Photos from the image-classification dataset "satalite_images" in the GitHub repository Jozzzef/airports_vs_airfields. Its 2 classes are: airfield, airport.

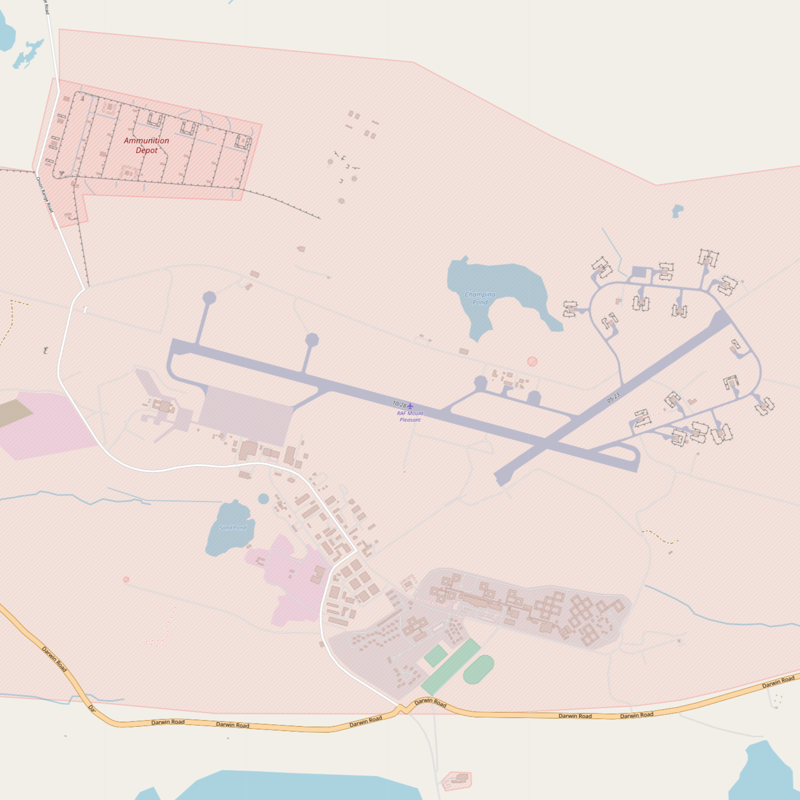
Label: airport

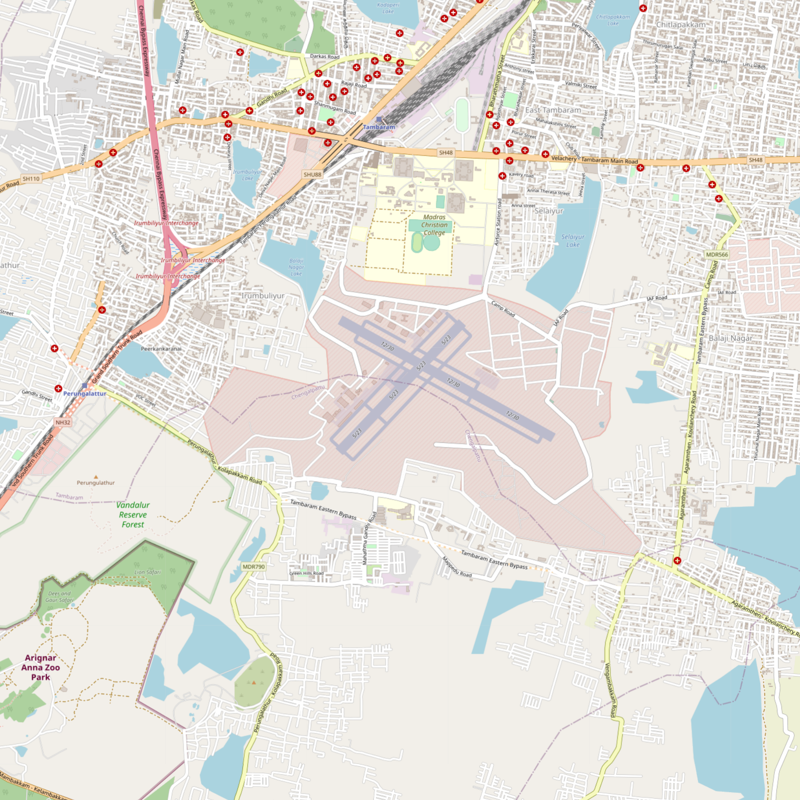
Label: airfield

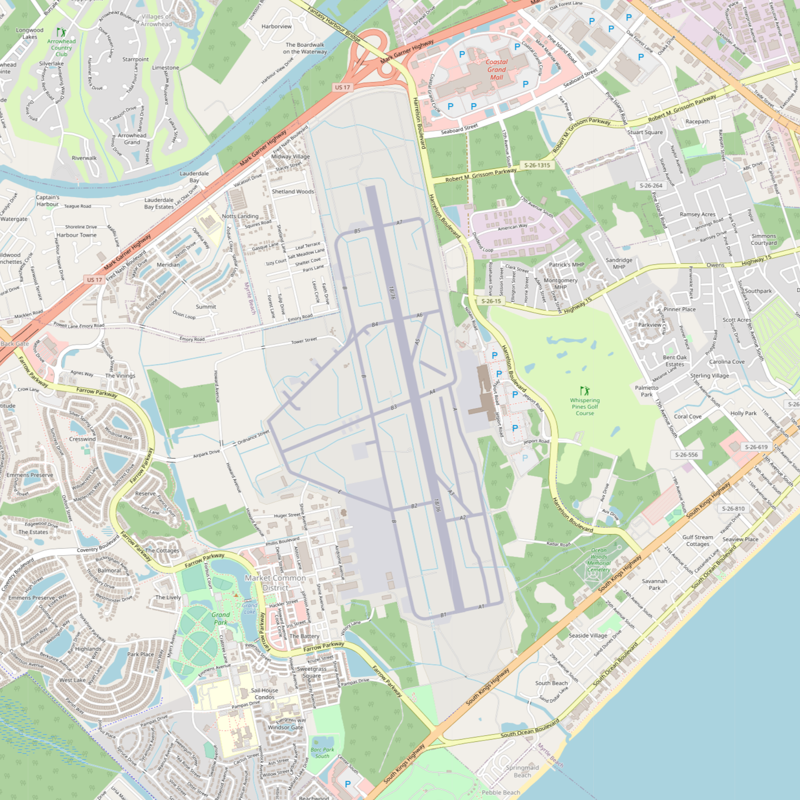
Label: airport

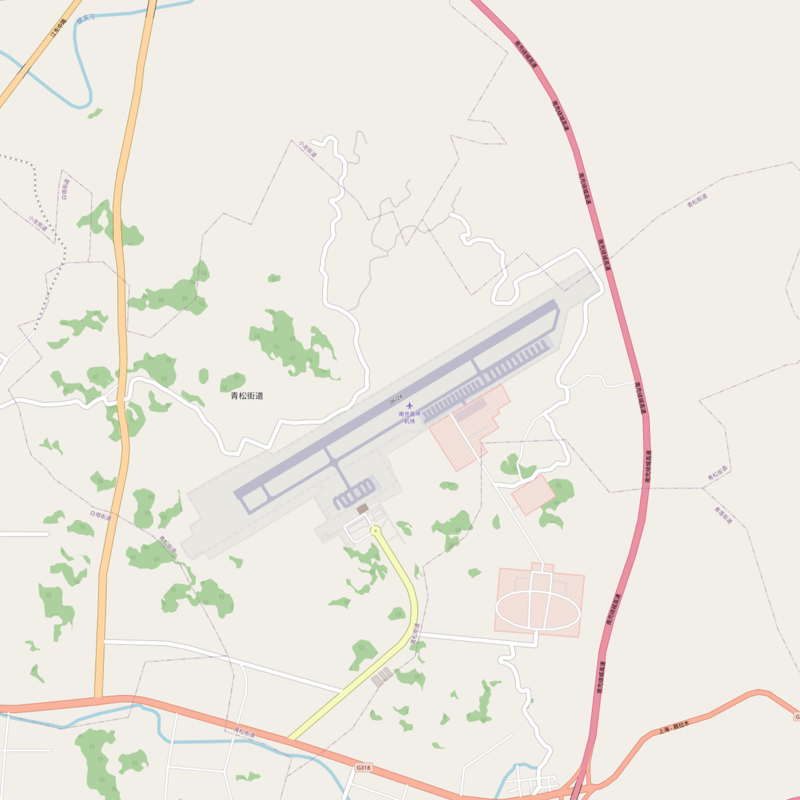
Label: airfield

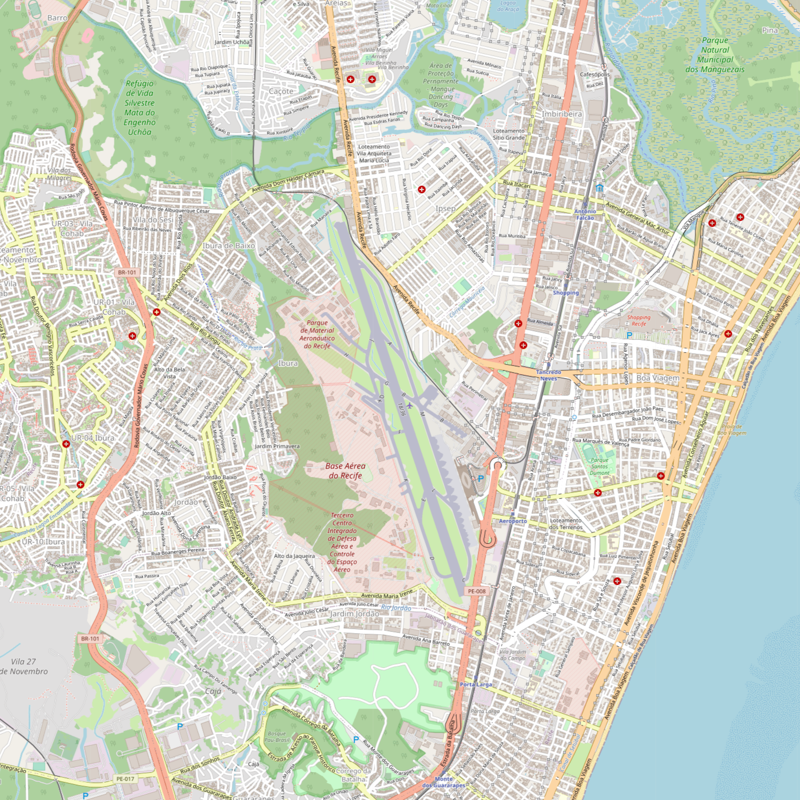
Label: airport

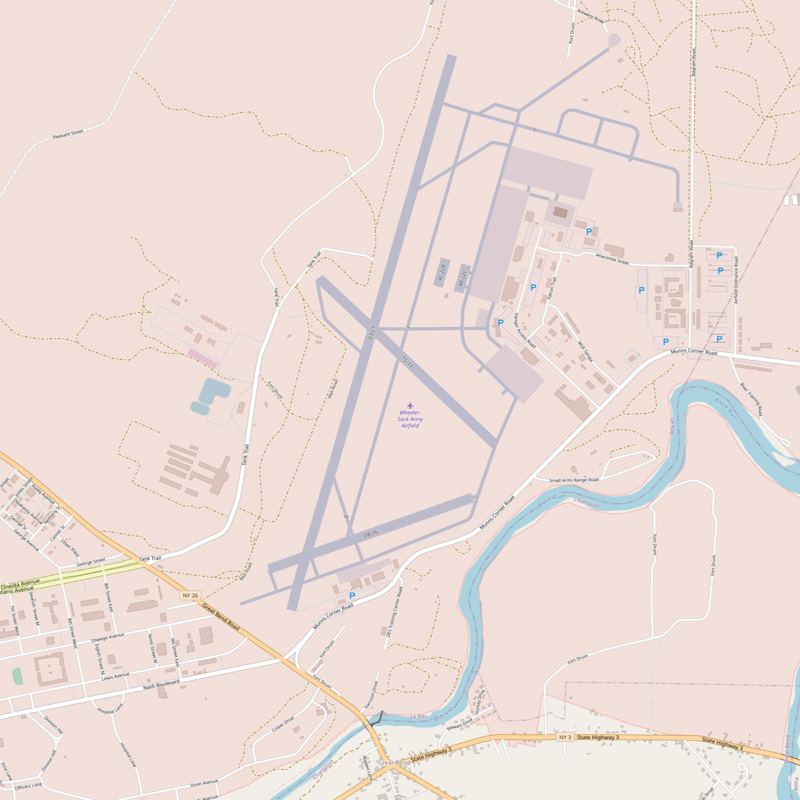
Label: airfield
